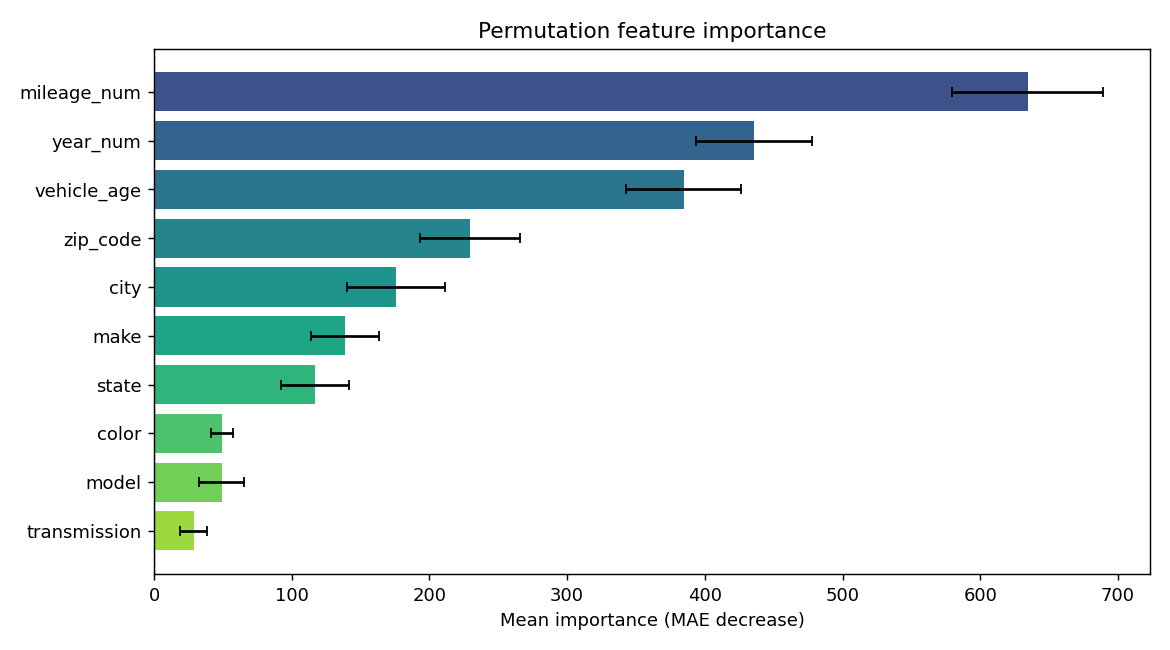

Data behind this chart, as committed beside it:
feature, importance, std
mileage_num, 634.4, 54.77
year_num, 436, 42.09
vehicle_age, 384.5, 41.63
zip_code, 229.5, 36.09
city, 175.5, 35.52
make, 138.5, 24.49
state, 117, 24.74
color, 49.38, 7.722
model, 49.02, 16.64
transmission, 28.83, 9.68
